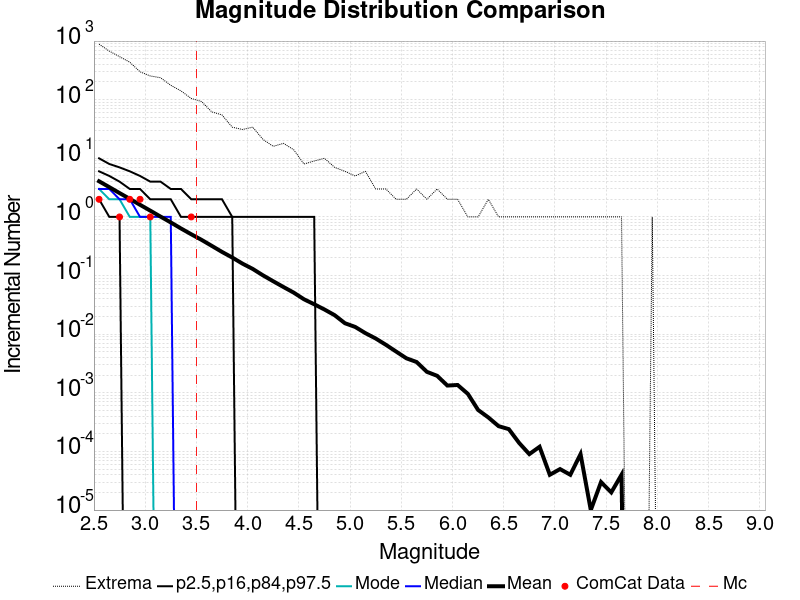

The file beside this chart, header and first rows:
Magnitude, ComCat Data, Simulation Mean, Simulation Median, Simulation Mode, Simulation Minimum, Simulation Maximum, 2.5 %-ile, 16 %-ile, 84 %-ile, 97.5 %-ile
2.55, 2.0, 4.056, 3.0, 3.0, 0.0, 885.0, 0.0, 2.0, 6.0, 10.0
2.65, 0.0, 3.223, 3.0, 2.0, 0.0, 674.0, 0.0, 1.0, 5.0, 8.0
2.75, 1.0, 2.554, 2.0, 2.0, 0.0, 542.0, 0.0, 1.0, 4.0, 7.0
2.85, 2.0, 2.033, 2.0, 1.0, 0.0, 436.0, 0.0, 0.0, 3.0, 6.0
2.95, 2.0, 1.61, 1.0, 1.0, 0.0, 299.0, 0.0, 0.0, 3.0, 5.0
3.05, 1.0, 1.28, 1.0, 1.0, 0.0, 254.0, 0.0, 0.0, 2.0, 4.0
3.15, 0.0, 1.013, 1.0, 0.0, 0.0, 237.0, 0.0, 0.0, 2.0, 4.0
3.25, 0.0, 0.8059, 1.0, 0.0, 0.0, 176.0, 0.0, 0.0, 2.0, 3.0
3.35, 0.0, 0.6353, 0.0, 0.0, 0.0, 141.0, 0.0, 0.0, 1.0, 3.0
3.45, 1.0, 0.5062, 0.0, 0.0, 0.0, 105.0, 0.0, 0.0, 1.0, 2.0
3.55, 0.0, 0.4069, 0.0, 0.0, 0.0, 93.0, 0.0, 0.0, 1.0, 2.0
3.65, 0.0, 0.3213, 0.0, 0.0, 0.0, 62.0, 0.0, 0.0, 1.0, 2.0
3.75, 0.0, 0.2532, 0.0, 0.0, 0.0, 55.0, 0.0, 0.0, 1.0, 2.0
3.85, 0.0, 0.2031, 0.0, 0.0, 0.0, 34.0, 0.0, 0.0, 1.0, 1.0
3.95, 0.0, 0.1598, 0.0, 0.0, 0.0, 31.0, 0.0, 0.0, 0.0, 1.0
4.05, 0.0, 0.1298, 0.0, 0.0, 0.0, 34.0, 0.0, 0.0, 0.0, 1.0
4.15, 0.0, 0.1009, 0.0, 0.0, 0.0, 21.0, 0.0, 0.0, 0.0, 1.0
4.25, 0.0, 0.08, 0.0, 0.0, 0.0, 16.0, 0.0, 0.0, 0.0, 1.0
4.35, 0.0, 0.06379, 0.0, 0.0, 0.0, 18.0, 0.0, 0.0, 0.0, 1.0
4.45, 0.0, 0.05118, 0.0, 0.0, 0.0, 14.0, 0.0, 0.0, 0.0, 1.0
4.55, 0.0, 0.03943, 0.0, 0.0, 0.0, 8.0, 0.0, 0.0, 0.0, 1.0
4.65, 0.0, 0.0324, 0.0, 0.0, 0.0, 9.0, 0.0, 0.0, 0.0, 1.0
4.75, 0.0, 0.02639, 0.0, 0.0, 0.0, 10.0, 0.0, 0.0, 0.0, 0.0
4.85, 0.0, 0.02107, 0.0, 0.0, 0.0, 7.0, 0.0, 0.0, 0.0, 0.0
4.95, 0.0, 0.01538, 0.0, 0.0, 0.0, 6.0, 0.0, 0.0, 0.0, 0.0
5.05, 0.0, 0.0133, 0.0, 0.0, 0.0, 5.0, 0.0, 0.0, 0.0, 0.0
5.15, 0.0, 0.01042, 0.0, 0.0, 0.0, 6.0, 0.0, 0.0, 0.0, 0.0
5.25, 0.0, 0.00845, 0.0, 0.0, 0.0, 3.0, 0.0, 0.0, 0.0, 0.0
5.35, 0.0, 0.00659, 0.0, 0.0, 0.0, 3.0, 0.0, 0.0, 0.0, 0.0
5.45, 0.0, 0.00505, 0.0, 0.0, 0.0, 2.0, 0.0, 0.0, 0.0, 0.0
5.55, 0.0, 0.00388, 0.0, 0.0, 0.0, 2.0, 0.0, 0.0, 0.0, 0.0
5.65, 0.0, 0.00335, 0.0, 0.0, 0.0, 3.0, 0.0, 0.0, 0.0, 0.0
5.75, 0.0, 0.00228, 0.0, 0.0, 0.0, 2.0, 0.0, 0.0, 0.0, 0.0
5.85, 0.0, 0.00195, 0.0, 0.0, 0.0, 3.0, 0.0, 0.0, 0.0, 0.0
5.95, 0.0, 0.00133, 0.0, 0.0, 0.0, 2.0, 0.0, 0.0, 0.0, 0.0
6.05, 0.0, 0.00136, 0.0, 0.0, 0.0, 2.0, 0.0, 0.0, 0.0, 0.0
6.15, 0.0, 9.6E-4, 0.0, 0.0, 0.0, 1.0, 0.0, 0.0, 0.0, 0.0
6.25, 0.0, 5.1E-4, 0.0, 0.0, 0.0, 1.0, 0.0, 0.0, 0.0, 0.0
6.35, 0.0, 3.8E-4, 0.0, 0.0, 0.0, 2.0, 0.0, 0.0, 0.0, 0.0
6.45, 0.0, 2.7E-4, 0.0, 0.0, 0.0, 1.0, 0.0, 0.0, 0.0, 0.0
6.55, 0.0, 2.4E-4, 0.0, 0.0, 0.0, 1.0, 0.0, 0.0, 0.0, 0.0
6.65, 0.0, 1.4E-4, 0.0, 0.0, 0.0, 1.0, 0.0, 0.0, 0.0, 0.0
6.75, 0.0, 9.0E-5, 0.0, 0.0, 0.0, 1.0, 0.0, 0.0, 0.0, 0.0
6.85, 0.0, 1.2E-4, 0.0, 0.0, 0.0, 1.0, 0.0, 0.0, 0.0, 0.0
6.95, 0.0, 4.0E-5, 0.0, 0.0, 0.0, 1.0, 0.0, 0.0, 0.0, 0.0
7.05, 0.0, 5.0E-5, 0.0, 0.0, 0.0, 1.0, 0.0, 0.0, 0.0, 0.0
7.15, 0.0, 4.0E-5, 0.0, 0.0, 0.0, 1.0, 0.0, 0.0, 0.0, 0.0
7.25, 0.0, 9.0E-5, 0.0, 0.0, 0.0, 1.0, 0.0, 0.0, 0.0, 0.0
7.35, 0.0, 1.0E-5, 0.0, 0.0, 0.0, 1.0, 0.0, 0.0, 0.0, 0.0
7.45, 0.0, 3.0E-5, 0.0, 0.0, 0.0, 1.0, 0.0, 0.0, 0.0, 0.0
7.55, 0.0, 2.0E-5, 0.0, 0.0, 0.0, 1.0, 0.0, 0.0, 0.0, 0.0
7.65, 0.0, 4.0E-5, 0.0, 0.0, 0.0, 1.0, 0.0, 0.0, 0.0, 0.0
7.75, 0.0, 0.0, 0.0, 0.0, 0.0, 0.0, 0.0, 0.0, 0.0, 0.0
7.85, 0.0, 0.0, 0.0, 0.0, 0.0, 0.0, 0.0, 0.0, 0.0, 0.0
7.95, 0.0, 1.0E-5, 0.0, 0.0, 0.0, 1.0, 0.0, 0.0, 0.0, 0.0
8.05, 0.0, 0.0, 0.0, 0.0, 0.0, 0.0, 0.0, 0.0, 0.0, 0.0
8.15, 0.0, 0.0, 0.0, 0.0, 0.0, 0.0, 0.0, 0.0, 0.0, 0.0
8.25, 0.0, 0.0, 0.0, 0.0, 0.0, 0.0, 0.0, 0.0, 0.0, 0.0
8.35, 0.0, 0.0, 0.0, 0.0, 0.0, 0.0, 0.0, 0.0, 0.0, 0.0
8.45, 0.0, 0.0, 0.0, 0.0, 0.0, 0.0, 0.0, 0.0, 0.0, 0.0
... 6 more rows
